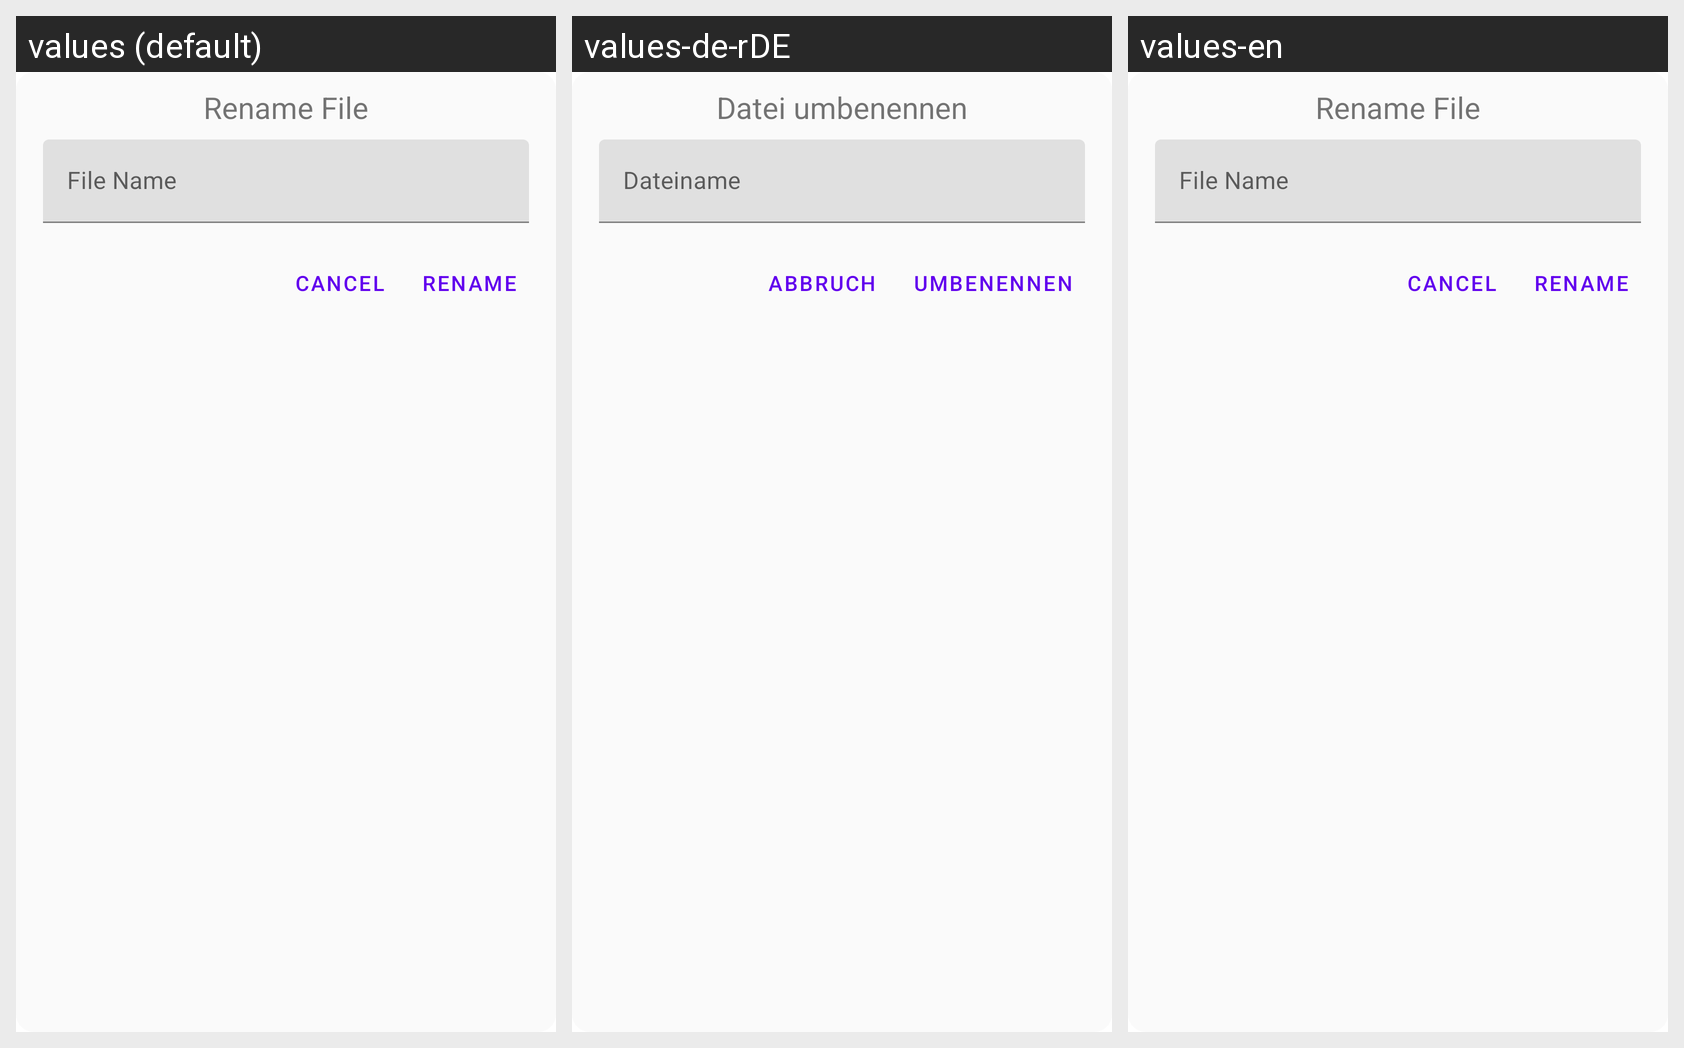

This grid shows one Android layout under several languages. Give, for every string resource on the screen, its name, the default text and each shown locale's text.
Android screen res/layout/file_rename_dialog.xml rendered under 3 locales, left to right: values (default), values-de-rDE, values-en. Device: Nexus 5 (rendered at 1080×1920; each locale shown at half size, 540×960, under a caption strip naming it); theme AppTheme.
Strings drawn on this screen, with the default value and each locale's value (text and hints the layout hard-codes, and strings that could not be matched under every locale, appear in the picture but are not listed):

rename_file
  values: Rename File
  values-de-rDE: Datei umbenennen
  values-en: Rename File

file_name
  values: File Name
  values-de-rDE: Dateiname
  values-en: File Name

cancel
  values: Cancel
  values-de-rDE: Abbruch
  values-en: Cancel

rename
  values: Rename
  values-de-rDE: Umbenennen
  values-en: Rename
